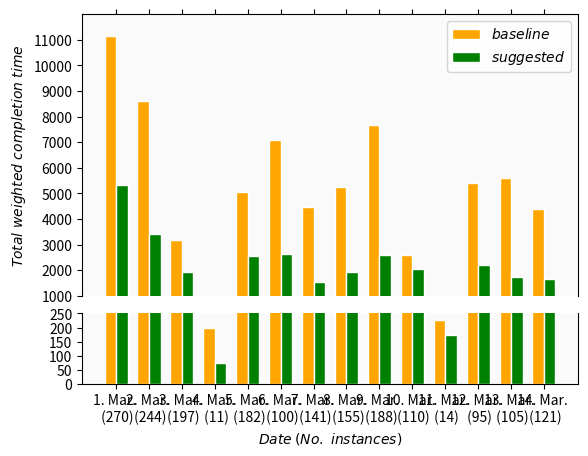

Write Python code to recreate this figure.
import numpy as np
import matplotlib.pyplot as plt

# data to plot
n_groups = 14
num_instances = [270, 244, 197, 11, 182, 100, 141, 155, 188, 110, 14, 95, 105, 121]
perf_x = ["{}. Mar. \n ({})".format(x, num_instances[x-1]) for x in range(1,15,1)]
baseline = [11139, 8598, 3168, 200, 5038, 7081, 4488, 5255, 7691, 2597, 225, 5414, 5599, 4396]
suggested = [5319, 3423, 1916, 73, 2548, 2644, 1532, 1927, 2600, 2058, 172, 2214, 1754, 1646]


# create plot
fig, (ax1,ax2) = plt.subplots(2,1,sharex=True,gridspec_kw={'height_ratios': [4, 1]})
ax1.set_ylim(1000,12000)
ax2.set_ylim(0,250)

lower_yticks = np.arange(1000,12000,1000)
ax1.set_yticks(lower_yticks)
ax1.set_facecolor('#fafafa')

upper_yticks = np.arange(0,251,50)
ax2.set_yticks(upper_yticks)
ax2.set_facecolor('#fafafa')


index = np.arange(n_groups)
bar_width = 0.35
opacity = 1

rects1 = ax1.bar(index, baseline, bar_width, edgecolor='white',
alpha=opacity,
color='orange',
label=r"$\mathit{baseline}$")
rects1 = ax2.bar(index, baseline, bar_width, edgecolor='white',
alpha=opacity,
color='orange',
label=r"$\mathit{baseline}$")

rects2 = ax1.bar(index + bar_width, suggested, bar_width, edgecolor='white',
alpha=opacity,
color='green',
label=r"$\mathit{suggested}$")
rects2 = ax2.bar(index + bar_width, suggested, bar_width, edgecolor='white',
alpha=opacity,
color='green',
label=r"$\mathit{suggested}$")

ax1.spines['bottom'].set_visible(False)
ax2.spines['top'].set_visible(False)

#show only top x-axis tick marks on the top plot
ax1.xaxis.tick_top()
ax1.tick_params(labeltop=False) # hides the labels from the top x-axis

#show only bottom x-axis tick marks on the lower plot
ax2.xaxis.tick_bottom()


#squeeze plots closer
plt.subplots_adjust(hspace=0.1) #set to zero, if you want to join the two plots

ax2.set_xlabel(r"$\mathit{Date}$ $\mathit{(No. \ instances)}$")
ax1.set_ylabel(r"$\mathit{Total \  weighted \  completion \  time}$")
#plt.title('Scores by person')
plt.xticks(index + bar_width/2, perf_x)
ax1.legend()

#plt.tight_layout()
plt.show()